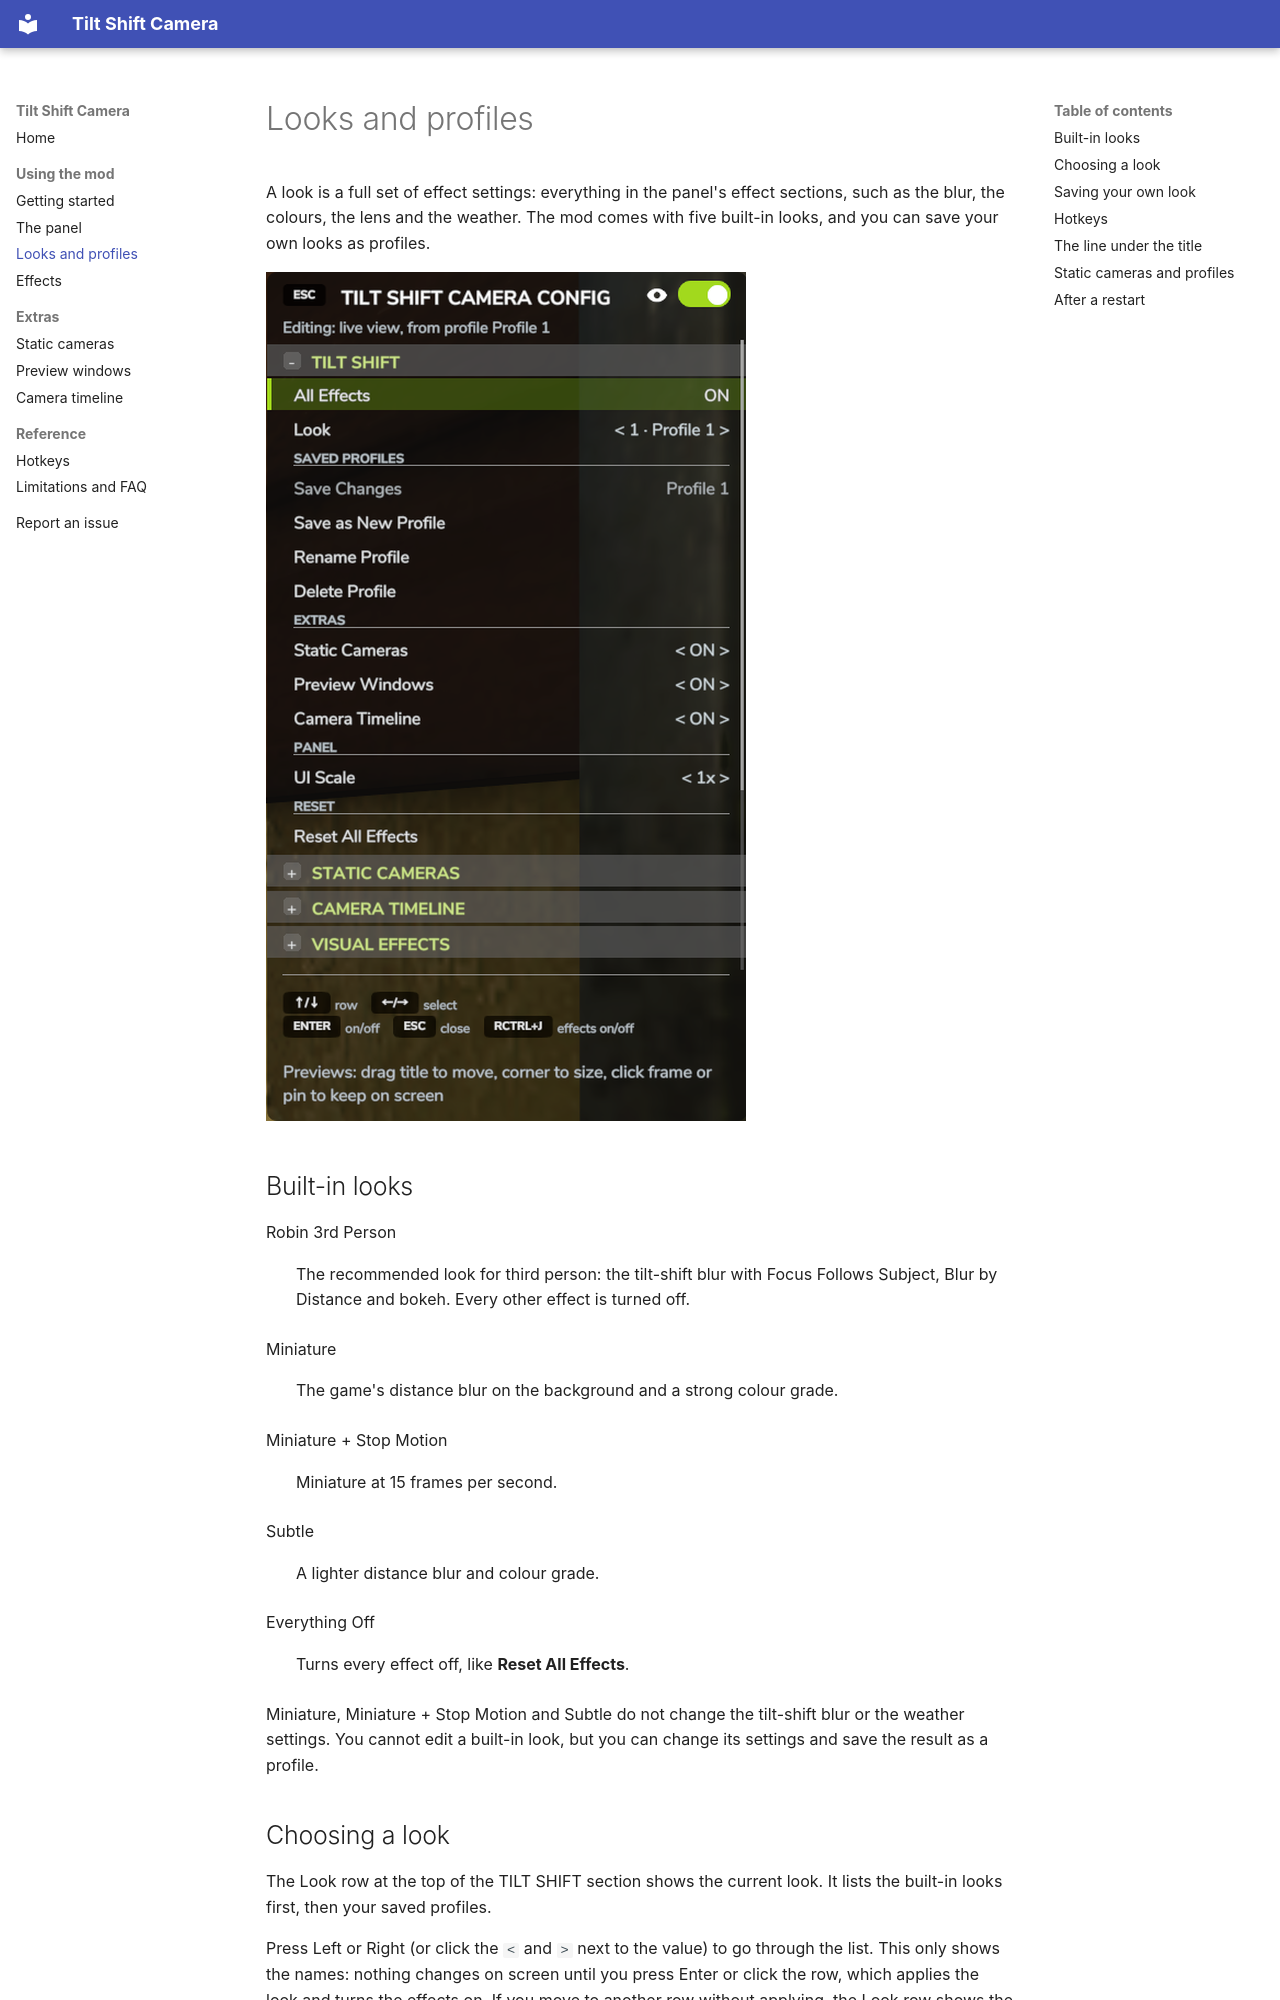

repository: robinduckett/fs25-tiltshift · page: looks-and-profiles/index.html · generator: mkdocs

# Looks and profiles

A look is a full set of effect settings: everything in the panel's effect sections, such as
the blur, the colours, the lens and the weather. The mod comes with five built-in looks,
and you can save your own looks as profiles.

![The panel with the TILT SHIFT section open](assets/panel-main.png){ width="480" }

## Built-in looks

Robin 3rd Person
:   The recommended look for third person: the tilt-shift blur with Focus Follows Subject,
    Blur by Distance and bokeh. Every other effect is turned off.

Miniature
:   The game's distance blur on the background and a strong colour grade.

Miniature + Stop Motion
:   Miniature at 15 frames per second.

Subtle
:   A lighter distance blur and colour grade.

Everything Off
:   Turns every effect off, like **Reset All Effects**.

Miniature, Miniature + Stop Motion and Subtle do not change the tilt-shift blur or the
weather settings. You cannot edit a built-in look, but you can change its settings and
save the result as a profile.

## Choosing a look

The Look row at the top of the TILT SHIFT section shows the current look. It lists the
built-in looks first, then your saved profiles.

Press Left or Right (or click the `<` and `>` next to the value) to go through the list.
This only shows the names: nothing changes on screen until you press Enter or click the
row, which applies the look and turns the effects on. If you move to another row without
applying, the Look row shows the current look again.

Saved profiles that have a hotkey show the number before the name, for example
**2 · Harvest**.

When you change a setting, the Look row adds "(changed)", as in **2 · Harvest (changed)**,
and the values you changed turn green and get an asterisk. If you then apply a different
look, the game first asks "Discard your unsaved changes and apply …?". Choose **Apply** to
continue or **Cancel** to keep your changes. If you close the panel instead, it asks "Save
your changes to profile … before closing?": **Save** writes them to the profile,
**Don't save** closes the panel and keeps them on screen as unsaved changes.

If the current settings do not belong to any look in the list, for example because you
deleted the profile they came from, the Look row shows **Custom**.
